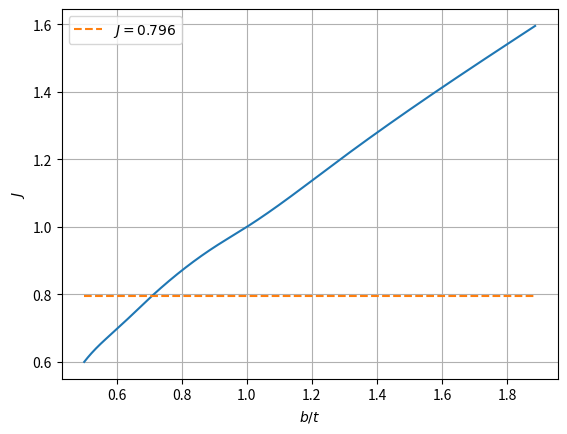

Here is the Python script that generated this plot: (Note: this script raises an exception after producing the figure.)
from   scipy.interpolate import make_interp_spline
import matplotlib        as mpl
import matplotlib.pyplot as plt
import numpy             as np
import pandas            as pd

J = 0.796

x = np.array([0.5, 0.551, 0.6  , 0.7  , 0.9 , 1, 1.279, 1.653, 1.886])
y = np.array([0.6, 0.654, 0.697, 0.788, 0.94, 1, 1.194, 1.447, 1.595])

X_Y_Spline = make_interp_spline(x, y)
X_ = np.linspace(x.min(), x.max(), 500)
Y_ = X_Y_Spline(X_)
plt.plot(X_, Y_)

yi = [J  , J    ]
xi = [0.5, 1.886]
plt.plot(xi, yi, '--', label = f'$J={J}$')
# ax.set_box_aspect(1/1.5)

plt.ylabel(r'$J$'           )
plt.xlabel(r'$b / t$')
plt.legend(                 )
plt.grid  (True             )

plt.savefig('COMP-J.pgf', bbox_inches='tight', backend='pgf')
